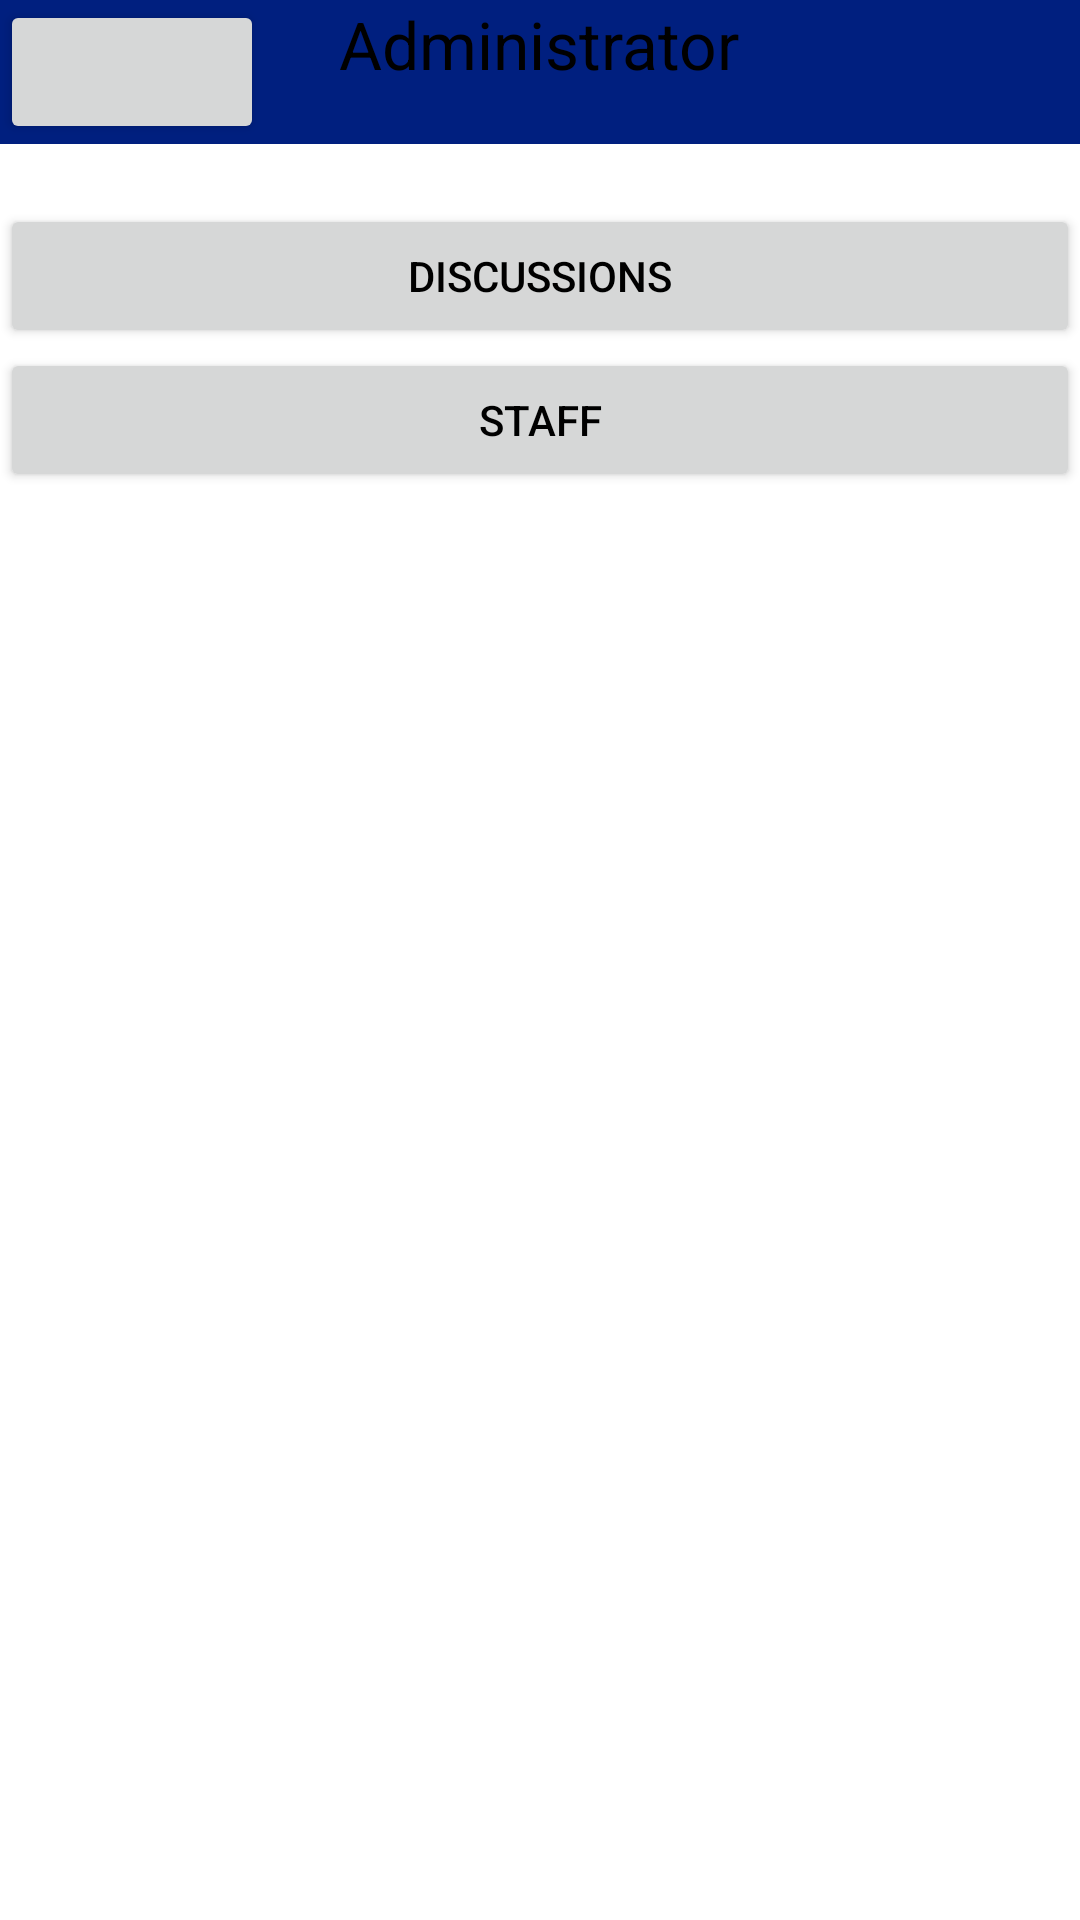

Here is an Android app screen rendered from its layout file. Give the layout XML and the strings, colors and styles it references.
<!-- AndroidManifest.xml: application theme AppTheme -->
<!-- res/layout/activity_admin_home.xml -->
<?xml version="1.0" encoding="utf-8"?>
<LinearLayout xmlns:android="http://schemas.android.com/apk/res/android"
    xmlns:app="http://schemas.android.com/apk/res-auto"
    xmlns:tools="http://schemas.android.com/tools"
    android:layout_width="match_parent"
    android:layout_height="match_parent"
    android:orientation="vertical"
    android:background="@color/white"
    tools:context=".Admin_home">

    <RelativeLayout
        android:layout_width="match_parent"
        android:layout_height="wrap_content"
        android:background="@color/navy"
        android:textAlignment="center">

        <TextView
            android:id="@+id/tvHome"
            android:layout_width="wrap_content"
            android:layout_height="wrap_content"
            android:layout_alignParentTop="true"
            android:layout_centerHorizontal="true"
            android:text="@string/admin"
            android:textAppearance="?android:attr/textAppearanceLarge"
            android:textColor="@color/black" />

        <Button
            android:id="@+id/bPBack"
            android:layout_width="wrap_content"
            android:layout_height="wrap_content"
            android:contentDescription="@string/app_name"
            android:textColor="@color/black"
            app:srcCompat="@drawable/time_table" />
    </RelativeLayout>
    <LinearLayout
        android:layout_width="match_parent"
        android:layout_height="wrap_content"
        android:orientation="vertical">

        <Button
            android:id="@+id/bDiscussions"
            android:layout_width="match_parent"
            android:layout_height="wrap_content"
            android:layout_marginTop="20dp"
            android:contentDescription="@string/app_name"
            android:onClick="onClick"
            android:text="@string/discuss"
            android:textColor="@color/black"
            app:srcCompat="@drawable/time_table" />

        <Button
            android:id="@+id/bStaff"
            android:layout_width="match_parent"
            android:layout_height="wrap_content"
            android:textColor="@color/black"
            android:text="@string/staff"
            android:contentDescription="@string/app_name"
            app:srcCompat="@drawable/time_table" />

    </LinearLayout>
</LinearLayout>
<!-- resources referenced by this layout -->
<resources>
  <color name="black">#000000</color>
  <color name="navy">#001f7f</color>
  <color name="white">#FFFFFF</color>
  <!-- drawable time_table: png bitmap (drawable-hdpi, 45325 bytes) -->
  <string name="admin">Administrator</string>
  <string name="app_name">SICT SoS</string>
  <string name="discuss">Discussions</string>
  <string name="staff">Staff</string>
  <style name="AppTheme" parent="Theme.AppCompat.Light.NoActionBar">
          
          <item name="colorPrimary">@color/colorPrimary</item>
          <item name="colorPrimaryDark">@color/colorPrimaryDark</item>
          <item name="colorAccent">@color/colorAccent</item>
      </style>
  <color name="colorPrimary">#3F51B5</color>
  <color name="colorPrimaryDark">#303F9F</color>
  <color name="colorAccent">#FF4081</color>
</resources>
